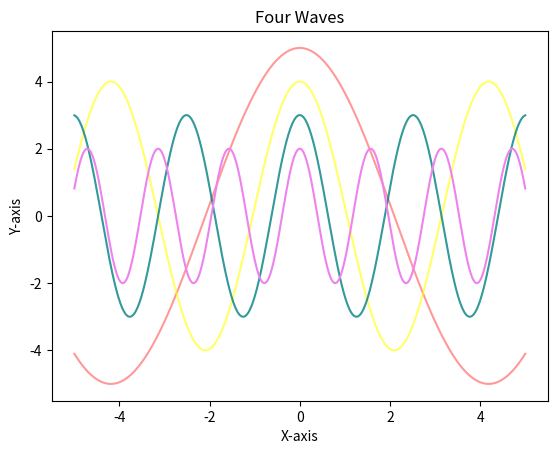
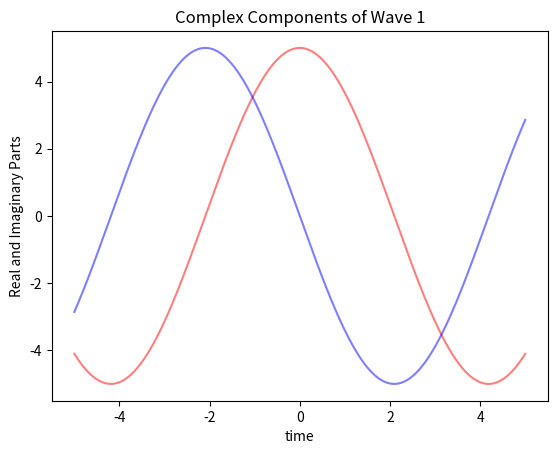
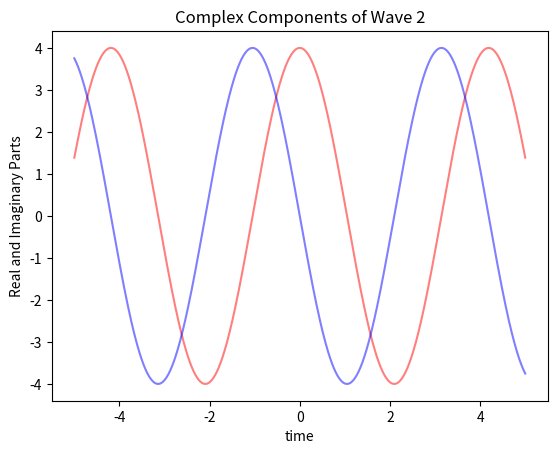
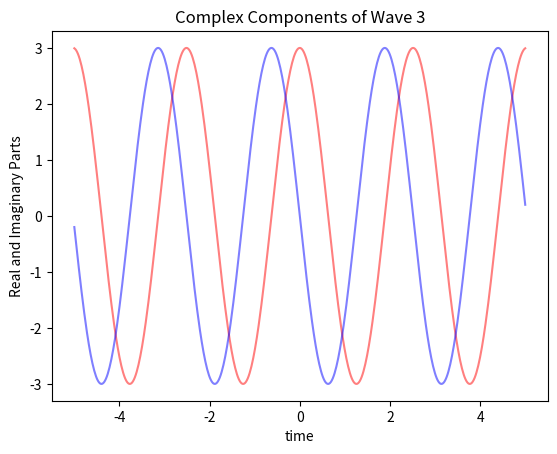
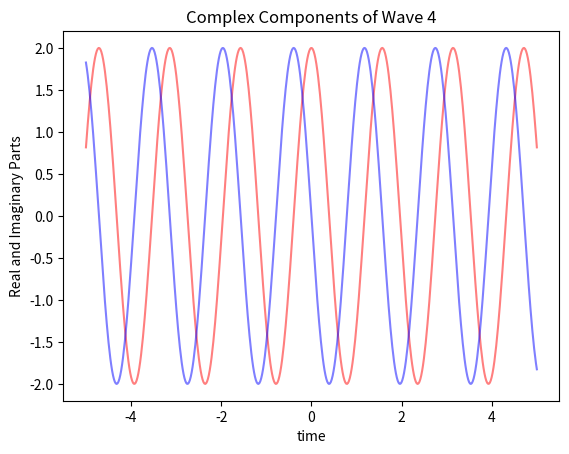
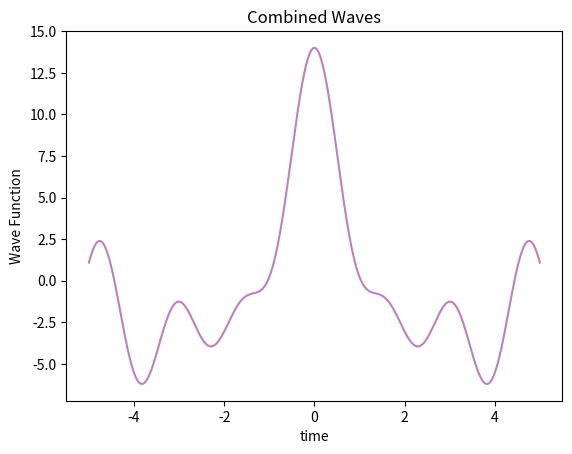

Write the Python code that produced these figures, in order.
#!/usr/bin/env python3
# -*- coding: utf-8 -*-
"""
Created on Mon Feb  3 17:31:26 2025

@author: johnalexander
"""

import numpy as np
import matplotlib.pyplot as plt
#%%
A1=5
Ω1=.75
phi1=0

j=1j


def f1(t):
    return A1*(np.exp(-j*((Ω1*t)+phi1)))



A2=4
Ω2=1.5
phi2=0


def f2(t):
    return A2*(np.exp(-j*((Ω2*t)+phi2)))

A3=3
Ω3=2.5
phi3=0

def f3(t):
    return A3*(np.exp(-j*((Ω3*t)+phi3)))

A4=2
Ω4=4
phi4=0


def f4(t):
    return A4*(np.exp(-j*((Ω4*t)+phi4)))



t=np.linspace(-5,5,500)


plt.plot(t,f1(t),color='red', alpha=.4)
plt.plot(t,f2(t),color='yellow', alpha=.6)
plt.plot(t,f3(t),color='teal', alpha=.8)
plt.plot(t,f4(t), color='violet', alpha=1)

plt.title("Four Waves")
plt.xlabel("X-axis")
plt.ylabel("Y-axis")

plt.show()
#%%


#%%
"Graph of Real & Imaginary parts of Wave 1 with real and imaginary functions"
def real_f1(t):
    return np.real(f1(t))
def imag_f1(t):
    return np.imag(f1(t))

t=np.linspace(-5,5,500)

plt.figure(figsize=(6.4,4.8))
plt.plot(t,real_f1(t), color='red', alpha=.5, label="Real part")
plt.plot(t,imag_f1(t), color='blue', alpha=.5, label='Imaginary Part')

plt.title("Complex Components of Wave 1")
plt.xlabel('time')
plt.ylabel('Real and Imaginary Parts')

plt.show()
#%%
"Graph of Real & Imaginary parts of Wave 2 with real and imaginary functions"
def real_f2(t):
    return np.real(f2(t))
def imag_f2(t):
    return np.imag(f2(t))

t=np.linspace(-5,5,500)

plt.figure(figsize=(6.4,4.8))
plt.plot(t,real_f2(t), color='red', alpha=.5, label="Real part")
plt.plot(t,imag_f2(t), color='blue', alpha=.5, label='Imaginary Part')

plt.title("Complex Components of Wave 2")
plt.xlabel('time')
plt.ylabel('Real and Imaginary Parts')

plt.show()
#%%
"Graph of Real & Imaginary parts of Wave 3 with real and imaginary functions"
def real_f3(t):
    return np.real(f3(t))
def imag_f3(t):
    return np.imag(f3(t))

t=np.linspace(-5,5,500)

plt.figure(figsize=(6.4,4.8))
plt.plot(t,real_f3(t), color='red', alpha=.5, label="Real part")
plt.plot(t,imag_f3(t), color='blue', alpha=.5, label='Imaginary Part')

plt.title("Complex Components of Wave 3")
plt.xlabel("time")
plt.ylabel('Real and Imaginary Parts')

plt.show()
#%%
"Graph of Real & Imaginary parts of Wave 4 with real and imaginary functions"
def real_f4(t):
    return np.real(f4(t))
def imag_f4(t):
    return np.imag(f4(t))

t=np.linspace(-5,5,500)


plt.figure(figsize=(6.4,4.8))
plt.plot(t,real_f4(t), color='red', alpha=.5, label="Real part")
plt.plot(t,imag_f4(t), color='blue', alpha=.5, label='Imaginary Part')

plt.title("Complex Components of Wave 4")
plt.xlabel("time")
plt.ylabel('Real and Imaginary Parts')

plt.show()
#%%
"This cell contains a function which adds together the four wave functions, f1, f2, f3, f4. It also plots the result"

def added_waves(t):
    return f1(t)+f2(t)+f3(t)+f4(t)

plt.figure(figsize=(6.4,4.8))
plt.plot(t,added_waves(t), color='Purple', alpha=.5, label="Combined Waves")

plt.title("Combined Waves")
plt.xlabel("time")
plt.ylabel('Wave Function')

plt.show()
#%%